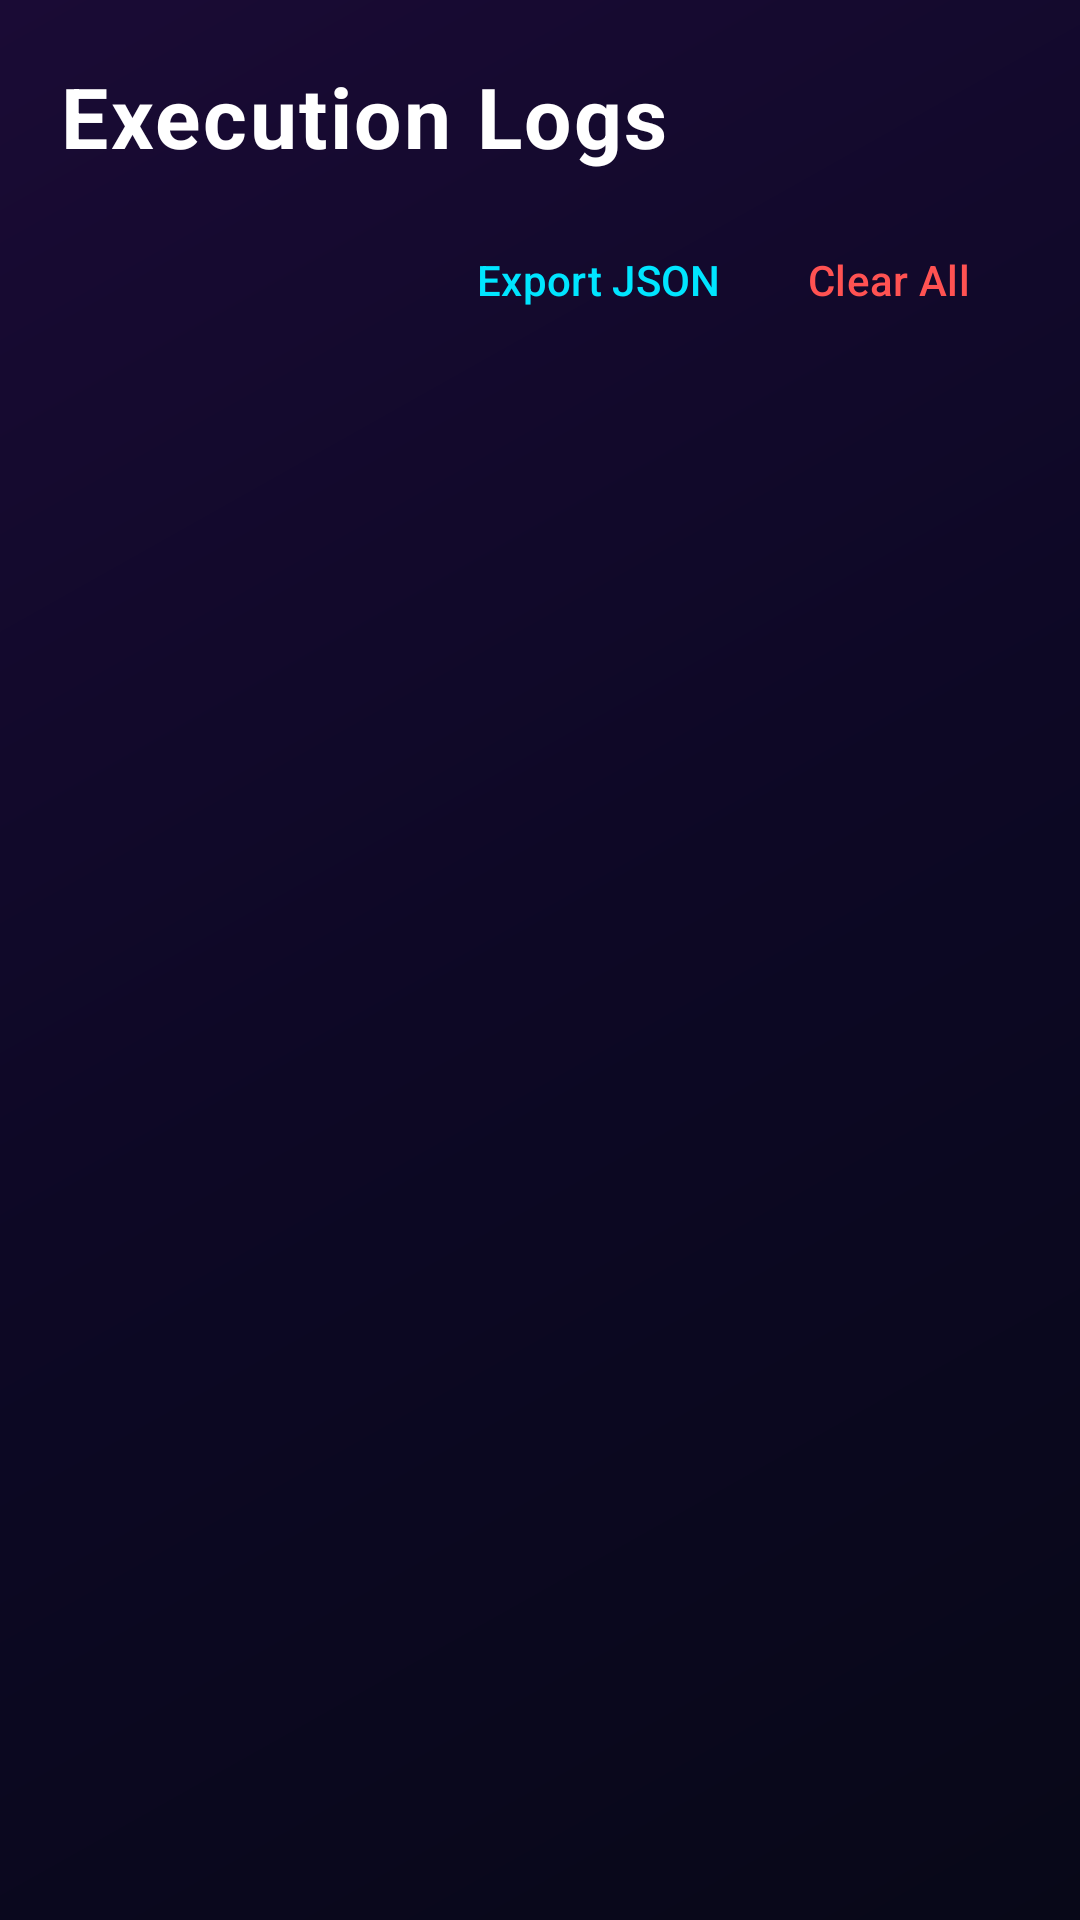

This screen was rendered from an Android layout file. Write that file and the resources it references.
<!-- AndroidManifest.xml: application theme Theme.Zenith -->
<!-- res/layout/fragment_logs.xml -->
<?xml version="1.0" encoding="utf-8"?>
<LinearLayout xmlns:android="http://schemas.android.com/apk/res/android"
    xmlns:app="http://schemas.android.com/apk/res-auto"
    android:layout_width="match_parent"
    android:layout_height="match_parent"
    android:orientation="vertical"
    android:background="@android:color/transparent">

    
    <LinearLayout
        android:layout_width="match_parent"
        android:layout_height="wrap_content"
        android:orientation="vertical"
        android:paddingStart="20dp"
        android:paddingEnd="20dp"
        android:paddingTop="20dp"
        android:paddingBottom="8dp">

        <TextView
            android:layout_width="wrap_content"
            android:layout_height="wrap_content"
            android:text="Execution Logs"
            android:textSize="28sp"
            android:textStyle="bold"
            android:textColor="@color/text_primary"
            android:letterSpacing="0.03"
            android:layout_marginBottom="12dp" />

        
        <LinearLayout
            android:layout_width="match_parent"
            android:layout_height="wrap_content"
            android:orientation="horizontal"
            android:gravity="end">

            <com.google.android.material.button.MaterialButton
                android:id="@+id/btn_export"
                style="@style/Widget.Material3.Button.TextButton"
                android:layout_width="wrap_content"
                android:layout_height="wrap_content"
                android:text="Export JSON"
                android:textColor="?attr/accentSecondary" />

            <com.google.android.material.button.MaterialButton
                android:id="@+id/btn_clear"
                style="@style/Widget.Material3.Button.TextButton"
                android:layout_width="wrap_content"
                android:layout_height="wrap_content"
                android:text="Clear All"
                android:textColor="@color/error_red" />
        </LinearLayout>

        
        <com.google.android.material.button.MaterialButtonToggleGroup
            android:id="@+id/toggle_group_filters"
            android:layout_width="wrap_content"
            android:layout_height="wrap_content"
            android:layout_marginTop="4dp"
            android:layout_marginBottom="8dp"
            app:singleSelection="true"
            app:checkedButton="@id/btn_filter_all">

            <Button
                android:id="@+id/btn_filter_all"
                style="?attr/materialButtonOutlinedStyle"
                android:layout_width="wrap_content"
                android:layout_height="wrap_content"
                android:text="All" />

            <Button
                android:id="@+id/btn_filter_success"
                style="?attr/materialButtonOutlinedStyle"
                android:layout_width="wrap_content"
                android:layout_height="wrap_content"
                android:text="Success" />

            <Button
                android:id="@+id/btn_filter_failed"
                style="?attr/materialButtonOutlinedStyle"
                android:layout_width="wrap_content"
                android:layout_height="wrap_content"
                android:text="Failed" />
        </com.google.android.material.button.MaterialButtonToggleGroup>
    </LinearLayout>

    
    <androidx.recyclerview.widget.RecyclerView
        android:id="@+id/recycler_logs"
        android:layout_width="match_parent"
        android:layout_height="match_parent"
        android:clipToPadding="false"
        android:paddingBottom="24dp" />

</LinearLayout>
<!-- resources referenced by this layout -->
<resources>
  <color name="error_red">#FF5252</color>
  <color name="text_primary">#FFFFFF</color>
  <style name="Theme.Zenith" parent="Theme.Zenith.Glass" />
  <style name="Theme.Zenith.Glass" parent="Theme.Material3.Dark.NoActionBar">
          <item name="android:windowBackground">@drawable/bg_gradient</item>
          <item name="colorPrimary">#7C4DFF</item>
          <item name="colorOnPrimary">#FFFFFF</item>
          <item name="colorPrimaryContainer">#3D1A99</item>
          <item name="colorSecondary">#00E5FF</item>
          <item name="colorOnSecondary">#000000</item>
          <item name="colorSurface">#1A1A3E</item>
          <item name="colorOnSurface">#FFFFFF</item>
          <item name="colorOnSurfaceVariant">#B0B0CC</item>
          <item name="glassCardColor">#801A1A3E</item>
          <item name="glassStrokeColor">#407C4DFF</item>
          <item name="accentPrimary">#7C4DFF</item>
          <item name="accentSecondary">#00E5FF</item>
          <item name="navBackground">#E6080818</item>
      </style>
  <!-- drawable bg_gradient (drawable) -->
  <?xml version="1.0" encoding="utf-8"?>
  <shape xmlns:android="http://schemas.android.com/apk/res/android">
      <gradient
          android:startColor="#080818"
          android:centerColor="#0D0825"
          android:endColor="#1A0B35"
          android:angle="135"
          android:type="linear" />
  </shape>
</resources>
